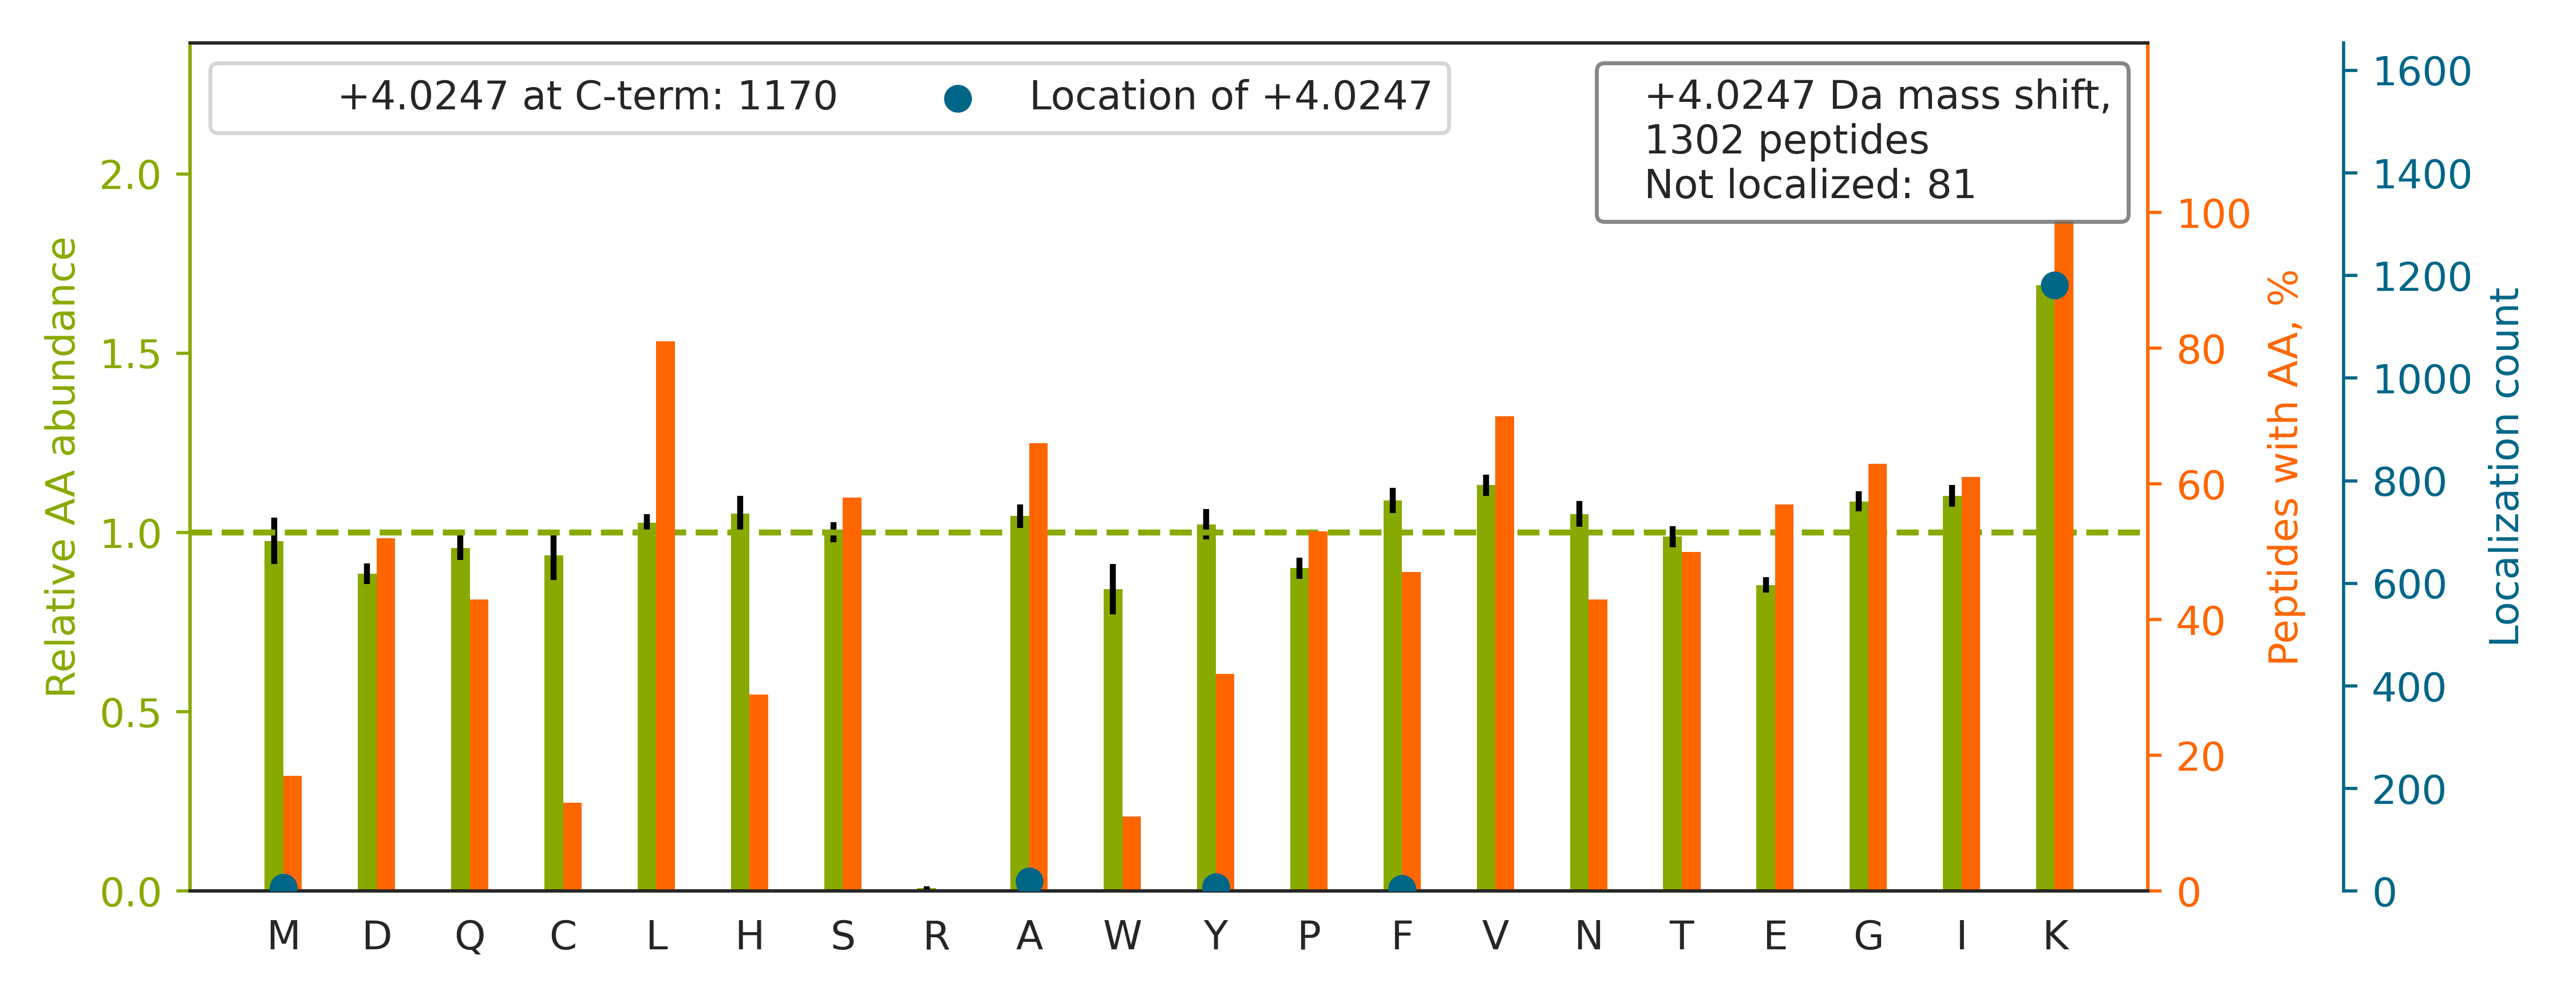

Values plotted in this chart, from the file beside it:
top isoform	localization score	spectrum
K.HVGNQQYNVTYVVK[+4].E	1	QEXI22200.11956.11956.2
R.NALQQENHIIDGVK[+4].V	1.0	QEXI22200.13408.13408.2
K.GNAMVEEGHFAAEDVK[+4].A	1	QEXI22200.13734.13734.2
R.SLLEGQEDHYNNLSASK[+4].V	1	QEXI22200.14535.14535.2
K.LSLEGDHSTPPSAYGSVK[+4].A	1	QEXI22200.15886.15886.2
R.VYNVTQHA[+4]VGIVVNK.Q	1	QEXI22200.17630.17630.2
K.VLAVNQENEHLMEDY[+4]EK.L	0.9999	QEXI22200.19929.19929.2
K.LYGSAGPPPTGEEDTAEK[+4]DEL.-	0.9966	QEXI22200.22268.22268.2
R.AAAAAAAAAAAAAAAGAGAGAK.Q		QEXI22200.23951.23951.2
K.TVAGGAWTYNTTSAVTVK[+4].S	0.9997	QEXI22200.24528.24528.2
R.GQVGGQVSVEVDSAPGTDLAK.I		QEXI22200.24704.24704.2
R.VAPEEHPVLLTEA[+4]PLNPK.A	1.0	QEXI22200.25383.25383.2
R.VTGEADVEFATHEDAVAAMAK[+4].D	0.9978	QEXI22200.25594.25594.3
K.LVEALCAEHQINLIK[+4].V	1	QEXI22200.26389.26389.2
K.VPVGDQPPDIEYQIK[+4].D	0.9948	QEXI22200.26887.26887.2
R.VGEGPGVCWLAPEQTAGK[+4].K	0.9389	QEXI22200.29400.29400.2
K.AANDAGYFNDEMAPIEVK[+4].T	0.9997	QEXI22200.32434.32434.2
-.APPAPGPASGGSGEVDELFDVK[+4].N	1	QEXI22200.33976.33976.2
K.VPFCPMVGSEVYSTEIK[+4].K	1	QEXI22200.35487.35487.2
R.VNNSTMLGASGDYADFQYLK[+4].Q	0.9964	QEXI22200.35967.35967.2
R.GGMGSGGLATGIAGGLAGMGGIQNEK[+4].E	1	QEXI22200.36194.36194.2
K.HSQFIGYPITLYLEK[+4].E	1	QEXI22200.36386.36386.2
K.GLHVVEVTYDDVPIPNSPFK.V		QEXI22200.38233.38233.2
K.HSQFIGYPITLFVEK[+4].E	1	QEXI22200.38640.38640.2
K.IPVDTYNNILTVLK[+4].L	1	QEXI22200.41840.41840.2
R.LVSQDNFGFDLPAVEAATK[+4].K	0.9954	QEXI22200.41997.41997.2
K.LPNFGFVVFDDSEPVQK[+4].V	1	QEXI22200.45796.45796.2
R.IVENSDAVTEILNNAELLK[+4].Q	0.9997	QEXI22200.46307.46307.2
K.ITVVGVGQVGMACAISILGK[+4].S	1	QEXI22200.48350.48350.2
K.DSEDNPQTLLFSATCPHWVFNVAK.K		QEXI22200.48494.48494.3
K.VDTDGNGYISFNELNDLFK[+4].A	0.93	QEXI22200.50084.50084.2
K.LPEDPLLSGLLDSPALK[+4].A	0.9959	QEXI22200.50147.50147.2
K.NNNIDAAIENIENMLTSENK[+4].V	1	QEXI22200.52105.52105.2
K.IPAFLNVVDIAGLVK[+4].G	1	QEXI22200.53856.53856.2
R.SGETEDTFIADLVVGLCTGQIK[+4].T	1	QEXI22200.55179.55179.2
R.LNFSHGTHEYHAETIK[+4].N	0.9998	QEXI22200.5542.5542.3
K.TGVHHYSGNNIELGTACGK[+4].Y	1	QEXI22200.5802.5802.2
R.GLPLVDDGGWNTVPISK[+4].G	1.0	QEXI22200.40661.40661.2
R.YQEAAPNVANNTGPHAASCFGAK.K		QEXI22200.14154.14154.3
R.AQVTELEDELTAAEDAK[+4].L	0.9339	QEXI22200.31444.31444.2
K.HAASTVQILGAEK[+4].A	0.9928	QEXI22200.8367.8367.2
R.LATGSDDNCAAFFEGPPFK[+4].F	0.9338	QEXI22200.36859.36859.2
K.YPIEHGIITNWDDMEK[+4].I	0.9999	QEXI22200.27446.27446.2
K.FTASAGIQVVGDDLTVTNPK[+4].R	1.0	QEXI22200.34405.34405.2
R.LISLTDENALSGNEELTVK[+4].I	1	QEXI22200.35120.35120.2
K.GPFVEAEVPDVDLECPDAK.L		QEXI22200.37222.37222.2
R.ATGEADVEFVTHEDAVAAMSK[+4].D	0.04007	QEXI22200.26280.26280.3
K.LQVELDNVTGLLSQSDSK[+4].S	1.0	QEXI22200.40587.40587.2
K.AHLLADMAHISGLVAAK[+4].V	0.9122	QEXI22200.28058.28058.3
R.AEDNADTLALVFEAPNQEK[+4].V	0.9943	QEXI22200.38215.38215.2
R.AITVFSPDGHLFQVEYAQEAVK[+4].K	0.9955	QEXI22200.39253.39253.3
R.FADDTYTESYISTIGVDFK[+4].I	0.9296	QEXI22200.43945.43945.2
K.FSVCVLGDQQHCDEAK[+4].A	0.9422	QEXI22200.17698.17698.2
R.DLISHDEMFSDIYK[+4].I	0.932	QEXI22200.33312.33312.2
R.GSYGDLGGPIITTQVTIPK[+4].D	1.0	QEXI22200.37719.37719.2
R.SCGSSTPDEFPTDIPGTK[+4].G	1	QEXI22200.25138.25138.2
R.QSGEAFVELGSEDDVK[+4].M	1	QEXI22200.23871.23871.2
K.ATQMPEGGQGAPPMYQLYK[+4].R	0.9338	QEXI22200.27395.27395.2
K.TQLEELEDELQATEDAK.L		QEXI22200.36119.36119.2
R.TQTAIASEDMPNTLTEAEK.L		QEXI22200.23952.23952.2
... 1,242 more rows
